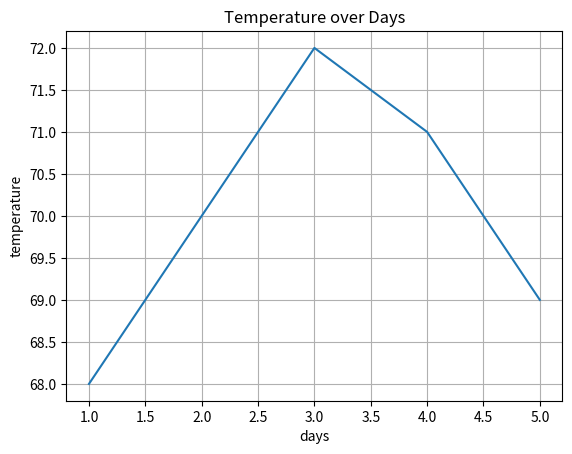

Source code (Python):
import matplotlib.pyplot as plt

days = [1, 2, 3, 4, 5]
temperature = [68, 70, 72, 71, 69]
plt.plot(days, temperature)
plt.xlabel("days")
plt.ylabel("temperature")
plt.title("Temperature over Days")

plt.grid("false")
         
plt.show()